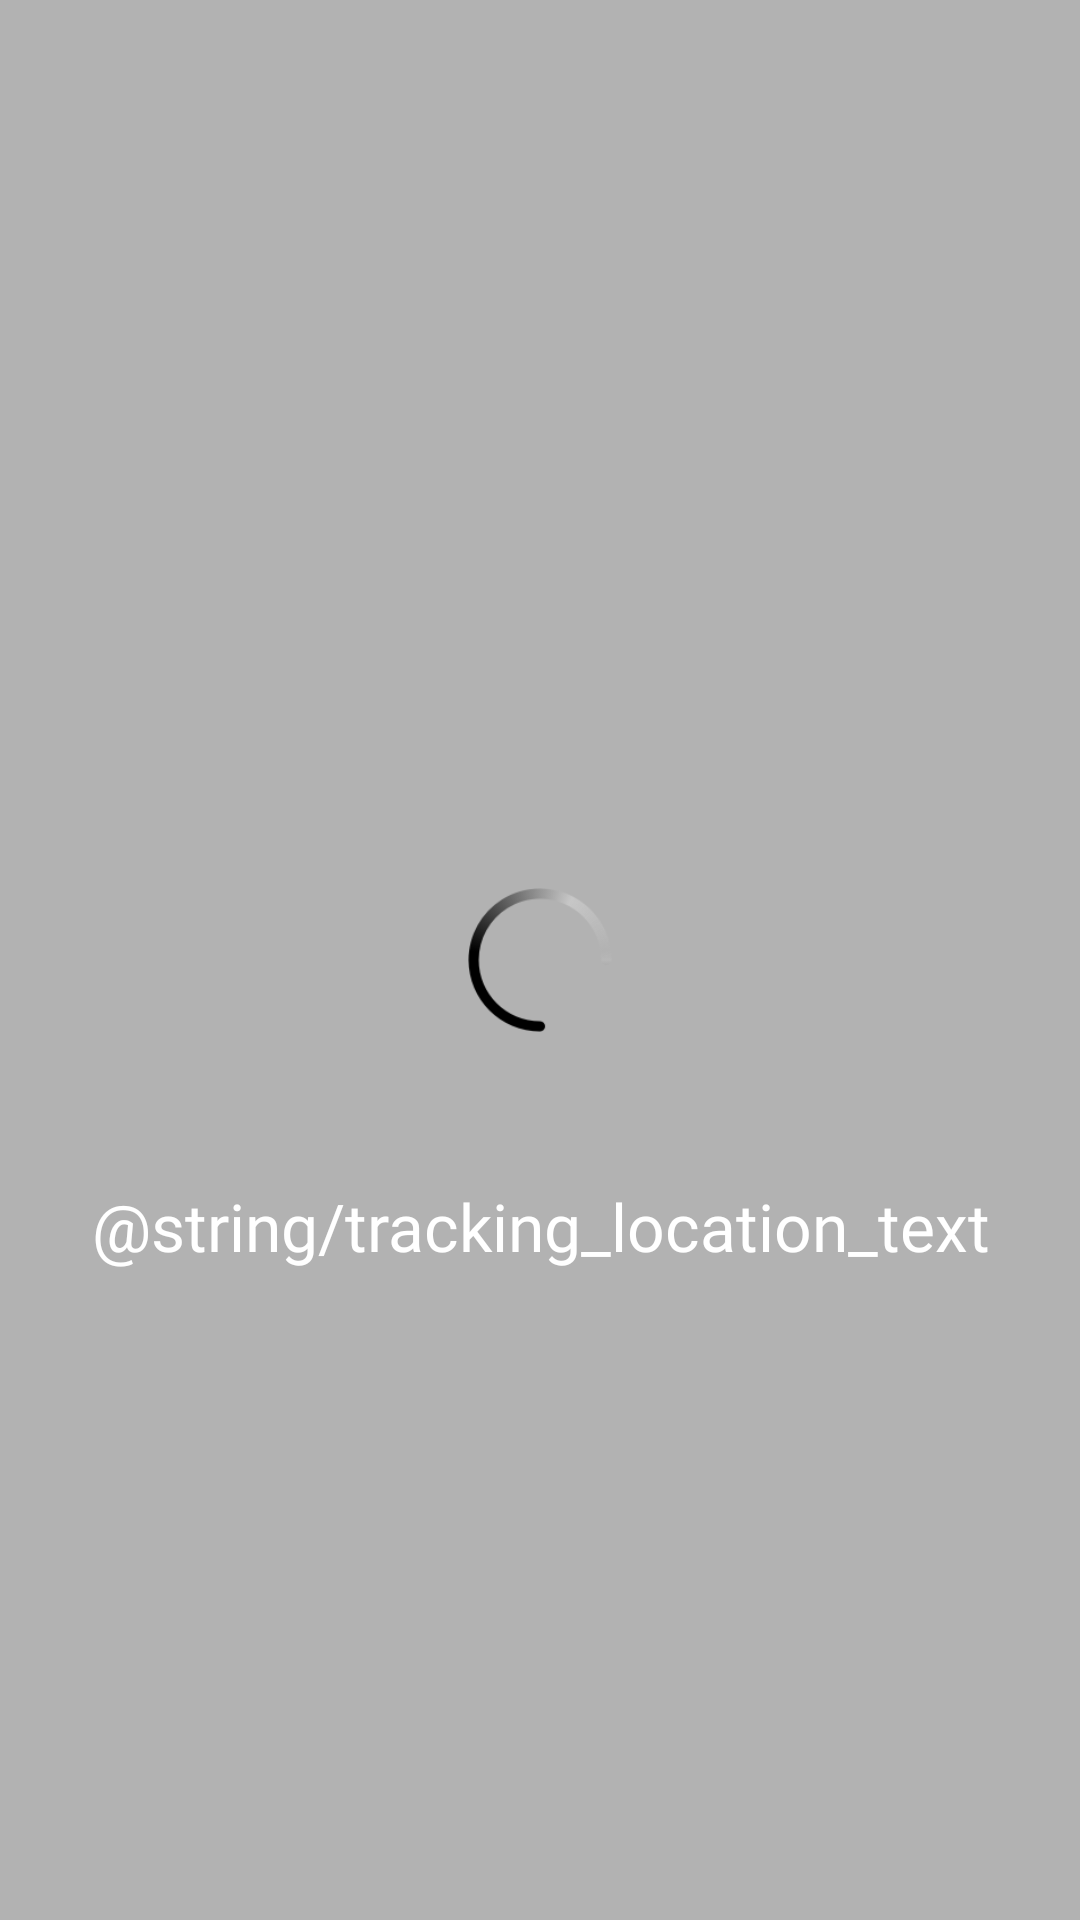

The Android layout XML behind this screen, and the referenced resources:
<!-- AndroidManifest.xml: application theme Theme.Loceat -->
<!-- res/layout/spinner_layout.xml -->
<?xml version="1.0" encoding="utf-8"?>
<androidx.constraintlayout.widget.ConstraintLayout xmlns:android="http://schemas.android.com/apk/res/android"
    xmlns:app="http://schemas.android.com/apk/res-auto"
    xmlns:tools="http://schemas.android.com/tools"
    android:layout_width="match_parent"
    android:layout_height="match_parent"
    android:clickable="true"
    android:elevation="1000dp"
    android:focusable="true"
    android:focusableInTouchMode="true">

    <View
        android:id="@+id/spinner_white_background"
        android:layout_width="0dp"
        android:layout_height="wrap_content"
        android:background="#fff"
        app:layout_constraintBottom_toBottomOf="parent"
        app:layout_constraintEnd_toEndOf="parent"
        app:layout_constraintStart_toStartOf="parent"
        app:layout_constraintTop_toTopOf="parent" />

    <View
        android:id="@+id/spinner_overlay"
        android:layout_width="0dp"
        android:layout_height="wrap_content"
        android:alpha="0.6"
        android:background="#80000000"
        app:layout_constraintBottom_toBottomOf="parent"
        app:layout_constraintEnd_toEndOf="parent"
        app:layout_constraintStart_toStartOf="parent"
        app:layout_constraintTop_toTopOf="parent" />

    <ProgressBar
        android:id="@+id/progressBar"
        style="?android:attr/progressBarStyle"
        android:layout_width="wrap_content"
        android:layout_height="wrap_content"
        android:indeterminateDrawable="@drawable/progress_icon"
        app:layout_constraintBottom_toBottomOf="parent"
        app:layout_constraintLeft_toLeftOf="parent"
        app:layout_constraintRight_toRightOf="parent"
        app:layout_constraintTop_toTopOf="parent" />

    <TextView
        android:id="@+id/loading_message"
        android:layout_width="0dp"
        android:layout_height="wrap_content"
        android:layout_marginStart="30dp"
        android:layout_marginTop="50dp"
        android:layout_marginEnd="30dp"
        android:fontFamily="@font/open_sans_bold"
        android:gravity="center"
        android:text="@string/tracking_location_text"
        android:textColor="@color/white"
        android:textSize="22sp"
        app:layout_constraintEnd_toEndOf="parent"
        app:layout_constraintStart_toStartOf="parent"
        app:layout_constraintTop_toBottomOf="@id/progressBar" />

</androidx.constraintlayout.widget.ConstraintLayout>
<!-- resources referenced by this layout -->
<resources>
  <!-- drawable progress_icon (drawable) -->
  <?xml version="1.0" encoding="utf-8"?>
  <layer-list xmlns:android="http://schemas.android.com/apk/res/android" >
      <item>
          <rotate
              android:drawable="@drawable/icn_loader"
              android:fillAfter="true"
              android:fromDegrees="720"
              android:pivotX="50%"
              android:pivotY="50%"
              android:toDegrees="0" />
      </item>
  </layer-list>
  <style name="Theme.Loceat" parent="Theme.MaterialComponents.DayNight.NoActionBar">
          
          <item name="colorPrimary">@color/purple_500</item>
          <item name="colorPrimaryVariant">@color/purple_700</item>
          <item name="colorOnPrimary">@color/white</item>
          
          <item name="colorSecondary">@color/teal_200</item>
          <item name="colorSecondaryVariant">@color/teal_700</item>
          <item name="colorOnSecondary">@color/black</item>
          
          <item name="android:statusBarColor" tools:targetApi="l">?attr/colorPrimaryVariant</item>
          
  
          <item name="android:homeAsUpIndicator">@drawable/icn_back</item>
  
  
  
      </style>
  <!-- drawable icn_loader: png bitmap (drawable, 6848 bytes) -->
  <!-- drawable icn_back: png bitmap (drawable, 355 bytes) -->
  <!-- not gathered from this repository: default colours our renderer supplied (Android Studio template values) -->
  <color name="purple_500">#FF6200EE</color>
  <color name="purple_700">#FF3700B3</color>
  <color name="teal_200">#FF03DAC5</color>
  <color name="teal_700">#FF018786</color>
  <color name="black">#FF000000</color>
  <color name="white">#FFFFFFFF</color>
</resources>
